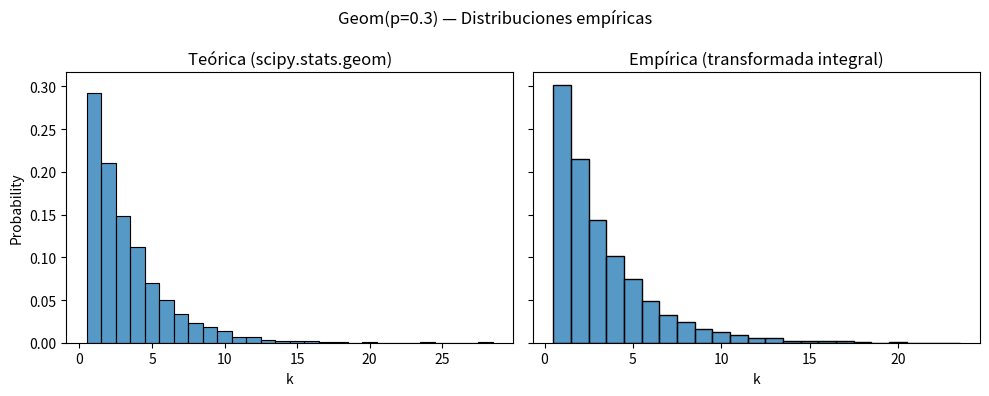

Reproduce this figure in Python.
import numpy as np
from scipy.stats import geom, ks_2samp, chi2_contingency
import matplotlib.pyplot as plt
import seaborn as sns
import argparse
import csv
from pathlib import Path

def counts_by_value(x: np.ndarray):
    vals, cnts = np.unique(x, return_counts=True)
    return dict(zip(vals, cnts))

def build_bins(ct: dict, ce: dict, min_per_cell: int = 5):
    all_vals = sorted(set(ct.keys()) | set(ce.keys()))
    bins, current_bin, current_total = [], [], 0
    for v in all_vals:
        c = ct.get(v, 0) + ce.get(v, 0)
        if c >= min_per_cell:
            if current_bin:
                bins.append(current_bin)
                current_bin, current_total = [], 0
            bins.append([v])
        else:
            current_bin.append(v)
            current_total += c
    if current_bin:
        if bins:
            bins[-1].extend(current_bin)
        else:
            bins.append(current_bin)
    return bins

def main():
    ap = argparse.ArgumentParser()
    ap.add_argument("--N", type=int, default=5000, help="tamaño de muestra")
    ap.add_argument("--p", type=float, default=0.30, help="parámetro p de Geom(p)")
    ap.add_argument("--seed", type=int, default=2025, help="semilla")
    ap.add_argument("--no-plot", action="store_true", help="no generar gráficas")
    ap.add_argument("--outdir", type=str, default="out_geom", help="carpeta de salida")
    args = ap.parse_args()

    N, p, seed = args.N, args.p, args.seed
    outdir = Path(args.outdir); outdir.mkdir(parents=True, exist_ok=True)
    rng = np.random.default_rng(seed)

    print("="*70)
    print("Comparación de muestras Geom(p)")
    print(f"N = {N:,}, p = {p}, alpha = 0.05")
    print("="*70)

    # Muestras
    sample_theoretical = geom.rvs(p, size=N, random_state=rng)
    U = rng.random(N)
    sample_empirical = 1 + np.floor(np.log(1.0 - U) / np.log(1.0 - p)).astype(int)

    # Chi-cuadrado (homogeneidad)
    ct, ce = counts_by_value(sample_theoretical), counts_by_value(sample_empirical)
    bins = build_bins(ct, ce, min_per_cell=5)
    contingency = []
    for b in bins:
        contingency.append([
            int(sum(ct.get(v, 0) for v in b)),
            int(sum(ce.get(v, 0) for v in b))
        ])
    contingency = np.array(contingency, dtype=int)
    chi2_stat, chi2_p, chi2_df, _ = chi2_contingency(contingency)

    # KS dos muestras
    ks_stat, ks_p = ks_2samp(sample_theoretical, sample_empirical, alternative='two-sided', mode='auto')

    # Reporte en consola
    print("\nCHI-CUADRADO (homogeneidad)")
    print(f"Bins usados: {len(bins)}")
    print(f"Estadístico χ² = {chi2_stat:.4f}, gl = {chi2_df}, p-value = {chi2_p:.4f}")
    print("Conclusión χ²:", "RECHAZAMOS" if chi2_p < 0.05 else "NO rechazamos", "que provienen de la misma distribución.")

    print("\nKOLMOGOROV–SMIRNOV (dos muestras)")
    print(f"Estadístico D = {ks_stat:.4f}, p-value = {ks_p:.4f}")
    print("Conclusión KS:", "RECHAZAMOS" if ks_p < 0.05 else "NO rechazamos", "que provienen de la misma distribución.")

    # Exportar tabla de frecuencias por valor (útil para el informe)
    max_k = int(max(sample_theoretical.max(), sample_empirical.max()))
    freq_path = outdir / f"frecuencias_N{N}_p{p}.csv"
    with freq_path.open("w", newline="", encoding="utf-8") as f:
        wr = csv.writer(f)
        wr.writerow(["k", "freq_teorica", "freq_empirica"])
        for k in range(1, max_k + 1):
            wr.writerow([k, ct.get(k, 0), ce.get(k, 0)])
    print(f"\nFrecuencias guardadas en: {freq_path}")

    # Gráficas → guardar a archivos (sin plt.show())
    if not args.no_plot:
        fig, ax = plt.subplots(1, 2, figsize=(10, 4), sharey=True)
        sns.histplot(sample_theoretical, stat="probability", discrete=True,
                     bins=range(1, sample_theoretical.max()+2), ax=ax[0])
        ax[0].set_title("Teórica (scipy.stats.geom)"); ax[0].set_xlabel("k")
        sns.histplot(sample_empirical, stat="probability", discrete=True,
                     bins=range(1, sample_empirical.max()+2), ax=ax[1])
        ax[1].set_title("Empírica (transformada integral)"); ax[1].set_xlabel("k")
        fig.suptitle(f"Geom(p={p}) — Distribuciones empíricas")
        plt.tight_layout()
        plot_path = outdir / f"hist_N{N}_p{p}.png"
        plt.savefig(plot_path, dpi=150)
        plt.close(fig)
        print(f"Figura guardada en: {plot_path}")

if __name__ == "__main__":
    main()
